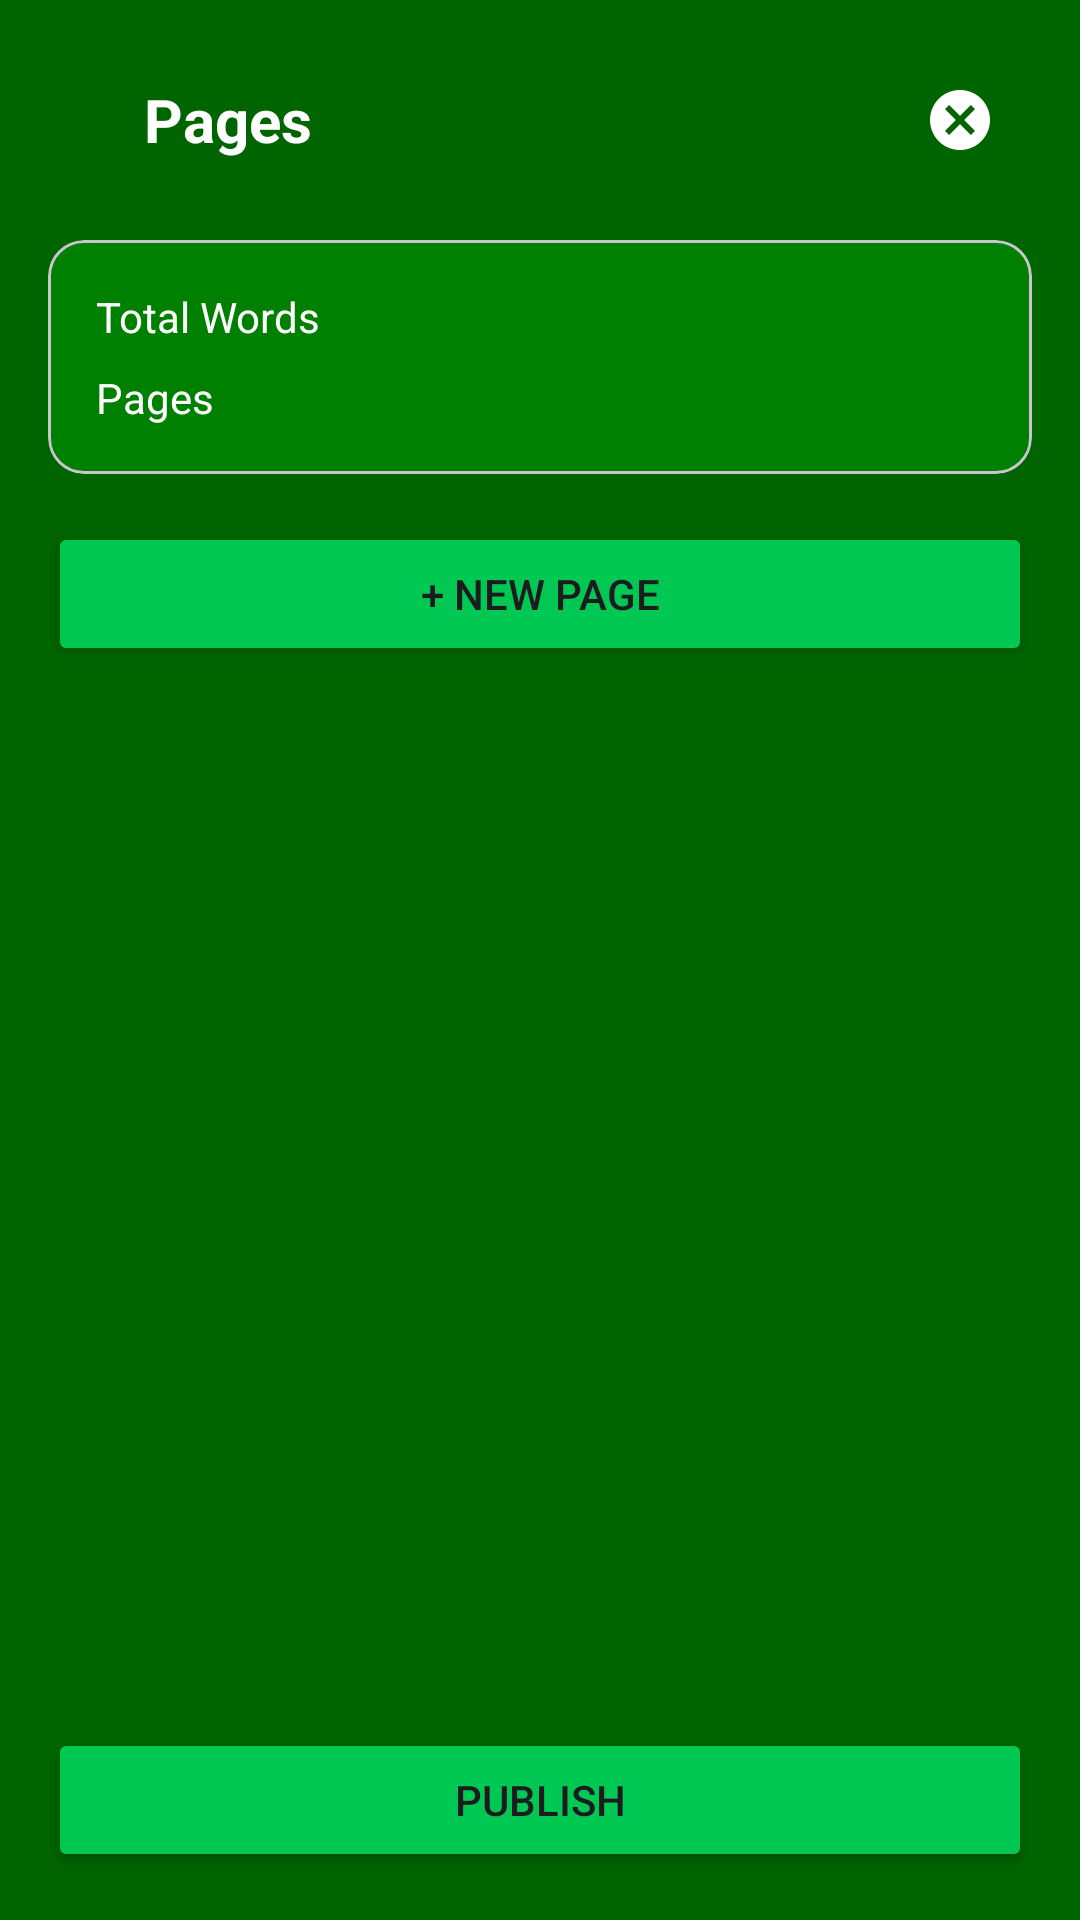

Write the Android layout XML for this screen, with the resource values it uses.
<!-- AndroidManifest.xml: application theme Theme.Booknest3 -->
<!-- res/layout/fragment_contents.xml -->
<?xml version="1.0" encoding="utf-8"?>
<LinearLayout xmlns:android="http://schemas.android.com/apk/res/android"
    xmlns:app="http://schemas.android.com/apk/res-auto"
    xmlns:tools="http://schemas.android.com/tools"
    android:layout_width="match_parent"
    android:layout_height="match_parent"
    android:orientation="vertical"
    android:background="#006400"
    android:padding="16dp"
    tools:context=".ContentsFragment">

    <RelativeLayout
        android:layout_width="match_parent"
        android:layout_height="wrap_content">

        <ImageView
            android:id="@+id/contents_bookmark_icon"
            android:layout_width="24dp"
            android:layout_height="24dp"
            android:src="@drawable/ic_contents"
            android:layout_centerVertical="true"
            app:tint="@color/white"/>

        <TextView
            android:layout_width="wrap_content"
            android:layout_height="wrap_content"
            android:layout_toEndOf="@id/contents_bookmark_icon"
            android:layout_marginStart="8dp"
            android:text="Pages"
            android:textColor="@color/white"
            android:textSize="20sp"
            android:textStyle="bold"
            android:layout_centerVertical="true"/>

        <ImageButton
            android:id="@+id/close_contents_button"
            android:layout_width="48dp"
            android:layout_height="48dp"
            android:src="@drawable/ic_close_circle"
            android:background="?attr/selectableItemBackgroundBorderless"
            android:layout_alignParentEnd="true"
            android:layout_centerVertical="true"
            app:tint="@color/white" />

    </RelativeLayout>

    <com.google.android.material.card.MaterialCardView
        android:layout_width="match_parent"
        android:layout_height="wrap_content"
        android:layout_marginTop="16dp"
        app:cardBackgroundColor="#008000" >

        <LinearLayout
            android:layout_width="match_parent"
            android:layout_height="wrap_content"
            android:orientation="vertical"
            android:padding="16dp">

            <RelativeLayout
                android:layout_width="match_parent"
                android:layout_height="wrap_content">
                <TextView
                    android:layout_width="wrap_content"
                    android:layout_height="wrap_content"
                    android:text="Total Words"
                    android:textColor="@color/white"/>
                <TextView
                    android:id="@+id/total_words_text"
                    android:layout_width="wrap_content"
                    android:layout_height="wrap_content"
                    android:layout_alignParentEnd="true"
                    android:textColor="@color/white"
                    tools:text="0"/>
            </RelativeLayout>

            <RelativeLayout
                android:layout_width="match_parent"
                android:layout_height="wrap_content"
                android:layout_marginTop="8dp">
                <TextView
                    android:layout_width="wrap_content"
                    android:layout_height="wrap_content"
                    android:text="Pages"
                    android:textColor="@color/white"/>
                <TextView
                    android:id="@+id/total_pages_text"
                    android:layout_width="wrap_content"
                    android:layout_height="wrap_content"
                    android:layout_alignParentEnd="true"
                    android:textColor="@color/white"
                    tools:text="1"/>
            </RelativeLayout>
        </LinearLayout>
    </com.google.android.material.card.MaterialCardView>

    <Button
        android:id="@+id/new_page_button"
        android:layout_width="match_parent"
        android:layout_height="wrap_content"
        android:layout_marginTop="16dp"
        android:text="+ New Page"
        android:backgroundTint="#00C853" />

    <androidx.recyclerview.widget.RecyclerView
        android:id="@+id/pages_recycler_view"
        android:layout_width="match_parent"
        android:layout_height="0dp"
        android:layout_weight="1"
        android:layout_marginTop="16dp"
        tools:listitem="@layout/item_page" />

    <Button
        android:id="@+id/publish_button"
        android:layout_width="match_parent"
        android:layout_height="wrap_content"
        android:text="Publish"
        android:layout_marginTop="8dp"
        android:backgroundTint="#00C853" />

</LinearLayout>
<!-- res/layout/item_page.xml (included above) -->
<?xml version="1.0" encoding="utf-8"?>
<com.google.android.material.card.MaterialCardView xmlns:android="http://schemas.android.com/apk/res/android"
    xmlns:app="http://schemas.android.com/apk/res-auto"
    xmlns:tools="http://schemas.android.com/tools"
    android:layout_width="match_parent"
    android:layout_height="wrap_content"
    android:layout_marginTop="8dp"
    app:cardBackgroundColor="#008000" > 

    <RelativeLayout
        android:layout_width="match_parent"
        android:layout_height="wrap_content"
        android:padding="16dp">

        <TextView
            android:id="@+id/page_title_text"
            android:layout_width="wrap_content"
            android:layout_height="wrap_content"
            android:textColor="@android:color/white"
            android:textSize="16sp"
            android:textStyle="bold"
            tools:text="Page 1" />

        <ImageView
            android:id="@+id/page_word_count_icon"
            android:layout_width="16dp"
            android:layout_height="16dp"
            android:src="@android:drawable/ic_menu_recent_history"
            app:tint="@android:color/white"
            android:layout_below="@id/page_title_text"
            android:layout_marginTop="8dp"/>

        <TextView
            android:id="@+id/page_word_count_text"
            android:layout_width="wrap_content"
            android:layout_height="wrap_content"
            android:layout_toEndOf="@id/page_word_count_icon"
            android:layout_alignTop="@id/page_word_count_icon"
            android:layout_alignBottom="@id/page_word_count_icon"
            android:gravity="center_vertical"
            android:layout_marginStart="4dp"
            android:textColor="@android:color/white"
            tools:text="293 words" />

        <ImageButton
            android:id="@+id/delete_page_button"
            android:layout_width="48dp"
            android:layout_height="48dp"
            android:src="@android:drawable/ic_menu_delete"
            android:background="?attr/selectableItemBackgroundBorderless"
            android:layout_alignParentEnd="true"
            android:layout_centerVertical="true"
            app:tint="@android:color/white" />

    </RelativeLayout>

</com.google.android.material.card.MaterialCardView>
<!-- resources referenced by this layout -->
<resources>
  <color name="white">#FFFFFFFF</color>
  <!-- drawable ic_close_circle (drawable) -->
  <vector xmlns:android="http://schemas.android.com/apk/res/android"
      android:width="24dp"
      android:height="24dp"
      android:viewportWidth="24"
      android:viewportHeight="24"
      android:tint="?attr/colorControlNormal">
    <path
        android:fillColor="@android:color/white"
        android:pathData="M12,2C6.47,2 2,6.47 2,12s4.47,10 10,10 10,-4.47 10,-10S17.53,2 12,2zM17,15.59L15.59,17 12,13.41 8.41,17 7,15.59 10.59,12 7,8.41 8.41,7 12,10.59 15.59,7 17,8.41 13.41,12z"/>
  </vector>
  <style name="Theme.Booknest3" parent="Theme.Material3.Light.NoActionBar">
          
          <item name="colorPrimary">@color/md_theme_light_primary</item>
          <item name="colorOnPrimary">@color/md_theme_light_onPrimary</item>
          <item name="colorPrimaryContainer">@color/md_theme_light_primaryContainer</item>
          <item name="colorOnPrimaryContainer">@color/md_theme_light_onPrimaryContainer</item>
          <item name="colorSecondary">@color/md_theme_light_secondary</item>
          <item name="colorOnSecondary">@color/md_theme_light_onSecondary</item>
          <item name="colorSecondaryContainer">@color/md_theme_light_secondaryContainer</item>
          <item name="colorOnSecondaryContainer">@color/md_theme_light_onSecondaryContainer</item>
          <item name="colorTertiary">@color/md_theme_light_tertiary</item>
          <item name="colorOnTertiary">@color/md_theme_light_onTertiary</item>
          <item name="colorTertiaryContainer">@color/md_theme_light_tertiaryContainer</item>
          <item name="colorOnTertiaryContainer">@color/md_theme_light_onTertiaryContainer</item>
          <item name="colorError">@color/md_theme_light_error</item>
          <item name="colorOnError">@color/md_theme_light_onError</item>
          <item name="android:colorBackground">@color/md_theme_light_background</item>
          <item name="colorOnBackground">@color/md_theme_light_onBackground</item>
          <item name="colorSurface">@color/md_theme_light_surface</item>
          <item name="colorOnSurface">@color/md_theme_light_onSurface</item>
          <item name="colorSurfaceVariant">@color/md_theme_light_surfaceVariant</item>
          <item name="colorOnSurfaceVariant">@color/md_theme_light_onSurfaceVariant</item>
          <item name="colorOutline">@color/md_theme_light_outline</item>
      </style>
  <color name="md_theme_light_primary">#006D3D</color>
  <color name="md_theme_light_onPrimary">#FFFFFF</color>
  <color name="md_theme_light_primaryContainer">#9EF6B8</color>
  <color name="md_theme_light_onPrimaryContainer">#00210E</color>
  <color name="md_theme_light_secondary">#4F6353</color>
  <color name="md_theme_light_onSecondary">#FFFFFF</color>
  <color name="md_theme_light_secondaryContainer">#D2E8D4</color>
  <color name="md_theme_light_onSecondaryContainer">#0D1F13</color>
  <color name="md_theme_light_tertiary">#3D6473</color>
  <color name="md_theme_light_onTertiary">#FFFFFF</color>
  <color name="md_theme_light_tertiaryContainer">#C0E9FB</color>
  <color name="md_theme_light_onTertiaryContainer">#001F29</color>
  <color name="md_theme_light_error">#BA1A1A</color>
  <color name="md_theme_light_onError">#FFFFFF</color>
  <color name="md_theme_light_background">#FBFDF7</color>
  <color name="md_theme_light_onBackground">#1A1C1A</color>
  <color name="md_theme_light_surface">#FBFDF7</color>
  <color name="md_theme_light_onSurface">#1A1C1A</color>
  <color name="md_theme_light_surfaceVariant">#DDE5DA</color>
  <color name="md_theme_light_onSurfaceVariant">#414942</color>
  <color name="md_theme_light_outline">#717971</color>
</resources>
